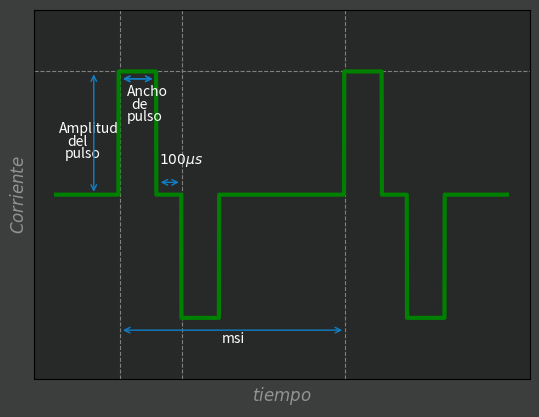

Python code for this plot:
# -*- coding: utf-8 -*-
"""
Spyder Editor

This is a temporary script file.
"""
import numpy as np
import matplotlib.pyplot as plt

c = np.append(np.zeros(249),np.ones(150))
c = np.append(c,np.zeros(100))
c = np.append(c,np.append(-np.ones(150),np.zeros(249)))
c = np.append(c,c)

fig, ax = plt.subplots(facecolor = '#3C3D3D')
ax.set_facecolor('#272928')
ax.axvline(255,linestyle = "--",color = "gray",linewidth = .8)
ax.axvline(1150,linestyle = "--",color = "gray",linewidth = .8)
ax.axvline(500,linestyle = "--",color = "gray",linewidth = .8)
ax.axhline(1,linestyle = "--",color = "gray",linewidth = .8)
ax.plot(c,color='g',linewidth = 3)
ax.set_xlabel('$tiempo$', color = '#929493',fontsize=12)
ax.set_ylabel('$Corriente$', color = '#929493',fontsize=12)
ax.grid(linestyle = ':', color = '#929493')
ax.set_ylim(-1.5,1.5)
plt.xticks([])
plt.yticks([])
plt.text(410,.25,"$100\mu s$",color = 'w')
plt.text(280,.8,"Ancho", color='w')
plt.text(300,.7,"de",color = 'w')
plt.text(280,.6,"pulso",color = 'w')
plt.text(10,.5,"Amplitud",color= 'w')
plt.text(45,.4,"del",color = 'w')
plt.text(35,.3,"pulso",color='w')
plt.text(660,-1.2,"msi",color='w')
ax.annotate("", xy=(150, 1), xytext=(150, 0), 
            arrowprops=dict(arrowstyle="<->",color = '#117FC7'))
ax.annotate("", xy=(395, .940), xytext=(255, .940), 
            arrowprops=dict(arrowstyle="<->",color = '#117FC7'))
ax.annotate("", xy=(395, .940), xytext=(255, .940), 
            arrowprops=dict(arrowstyle="<->",color = '#117FC7'))
ax.annotate("", xy=(500, .10), xytext=(405, .10), 
            arrowprops=dict(arrowstyle="<->",color = '#117FC7'))
ax.annotate("", xy=(1150, -1.10), xytext=(255, -1.10), 
            arrowprops=dict(arrowstyle="<->",color = '#117FC7'))
plt.show()
